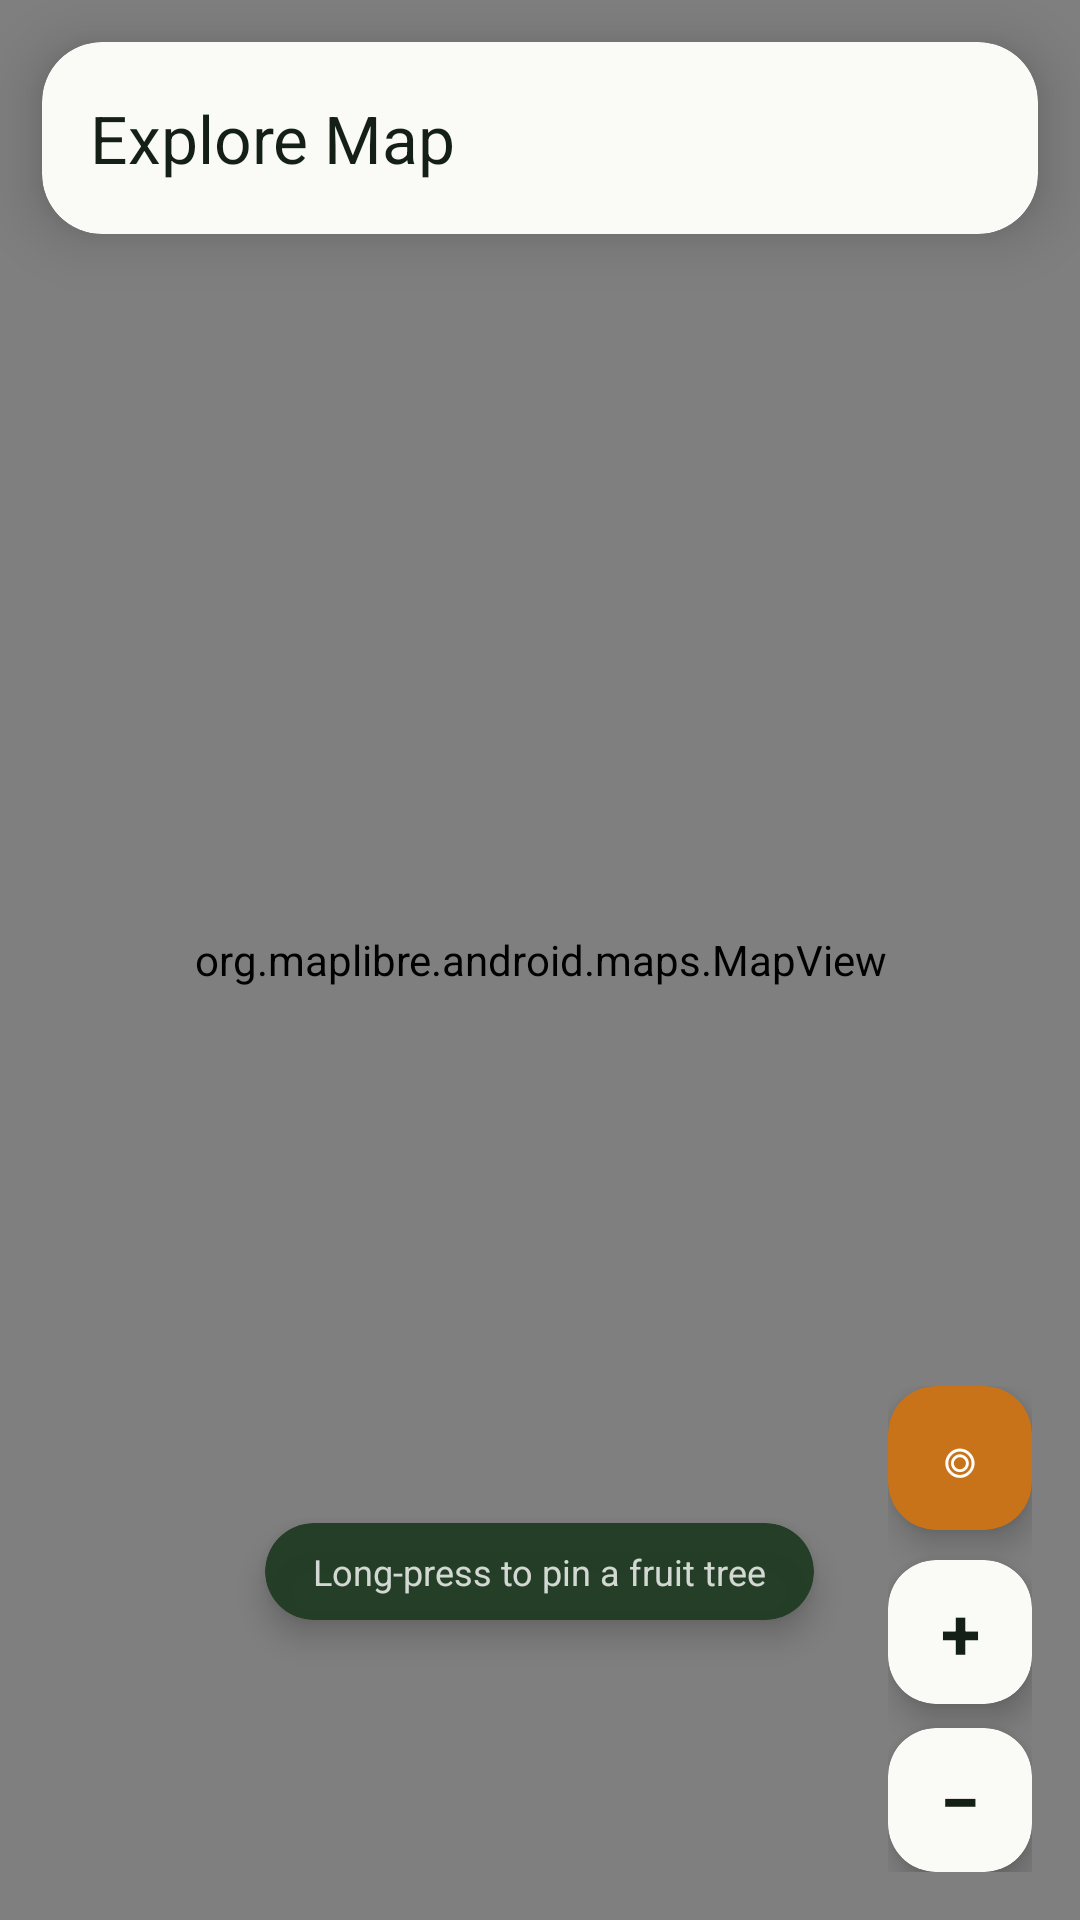

Produce the Android XML layout that renders to this screen, including the resource entries it uses.
<!-- AndroidManifest.xml: application theme Theme.ForagingApp -->
<!-- res/layout/activity_map.xml -->
<?xml version="1.0" encoding="utf-8"?>
<androidx.coordinatorlayout.widget.CoordinatorLayout
    xmlns:android="http://schemas.android.com/apk/res/android"
    xmlns:app="http://schemas.android.com/apk/res-auto"
    android:layout_width="match_parent"
    android:layout_height="match_parent">

    
    <org.maplibre.android.maps.MapView
        android:id="@+id/mapView"
        android:layout_width="match_parent"
        android:layout_height="match_parent"
        android:clickable="true"
        android:focusable="true"/>

    
    <androidx.cardview.widget.CardView
        android:layout_width="match_parent"
        android:layout_height="wrap_content"
        android:layout_gravity="top"
        android:layout_margin="14dp"
        app:cardCornerRadius="20dp"
        app:cardElevation="12dp"
        app:cardBackgroundColor="@color/surface">

        <com.google.android.material.appbar.MaterialToolbar
            android:id="@+id/toolbar"
            android:layout_width="match_parent"
            android:layout_height="?attr/actionBarSize"
            android:background="@android:color/transparent"
            app:title="Explore Map"
            app:titleTextColor="@color/textPrimary"
            app:navigationIconTint="@color/textPrimary"/>

    </androidx.cardview.widget.CardView>

    
    <androidx.cardview.widget.CardView
        android:layout_width="wrap_content"
        android:layout_height="wrap_content"
        android:layout_gravity="bottom|center_horizontal"
        android:layout_marginBottom="100dp"
        app:cardCornerRadius="20dp"
        app:cardElevation="6dp"
        app:cardBackgroundColor="#EE1E3A22">

        <TextView
            android:layout_width="wrap_content"
            android:layout_height="wrap_content"
            android:text="Long-press to pin a fruit tree"
            android:textSize="12sp"
            android:textColor="#CCFFFFFF"
            android:paddingStart="16dp"
            android:paddingEnd="16dp"
            android:paddingTop="8dp"
            android:paddingBottom="8dp"/>

    </androidx.cardview.widget.CardView>

    
    <LinearLayout
        android:layout_width="wrap_content"
        android:layout_height="wrap_content"
        android:layout_gravity="bottom|end"
        android:orientation="vertical"
        android:layout_margin="16dp"
        android:layout_marginBottom="40dp">

        
        <androidx.cardview.widget.CardView
            android:layout_width="48dp"
            android:layout_height="48dp"
            android:layout_marginBottom="10dp"
            app:cardCornerRadius="16dp"
            app:cardElevation="6dp"
            app:cardBackgroundColor="@color/accent">

            <TextView
                android:id="@+id/btnLocateMe"
                android:layout_width="match_parent"
                android:layout_height="match_parent"
                android:text="◎"
                android:textSize="22sp"
                android:textColor="#FFFFFF"
                android:gravity="center"
                android:clickable="true"
                android:focusable="true"/>

        </androidx.cardview.widget.CardView>

        
        <androidx.cardview.widget.CardView
            android:layout_width="48dp"
            android:layout_height="48dp"
            android:layout_marginBottom="8dp"
            app:cardCornerRadius="16dp"
            app:cardElevation="6dp"
            app:cardBackgroundColor="@color/surface">

            <TextView
                android:id="@+id/btnZoomIn"
                android:layout_width="match_parent"
                android:layout_height="match_parent"
                android:text="+"
                android:textSize="24sp"
                android:textStyle="bold"
                android:textColor="@color/textPrimary"
                android:gravity="center"
                android:clickable="true"
                android:focusable="true"/>

        </androidx.cardview.widget.CardView>

        
        <androidx.cardview.widget.CardView
            android:layout_width="48dp"
            android:layout_height="48dp"
            app:cardCornerRadius="16dp"
            app:cardElevation="6dp"
            app:cardBackgroundColor="@color/surface">

            <TextView
                android:id="@+id/btnZoomOut"
                android:layout_width="match_parent"
                android:layout_height="match_parent"
                android:text="−"
                android:textSize="24sp"
                android:textStyle="bold"
                android:textColor="@color/textPrimary"
                android:gravity="center"
                android:clickable="true"
                android:focusable="true"/>

        </androidx.cardview.widget.CardView>

    </LinearLayout>

    <androidx.cardview.widget.CardView
        android:id="@+id/bottomPreview"
        android:layout_width="match_parent"
        android:layout_height="wrap_content"
        android:layout_gravity="bottom"
        android:layout_marginStart="14dp"
        android:layout_marginEnd="14dp"
        android:layout_marginBottom="18dp"
        android:visibility="gone"
        app:cardBackgroundColor="@color/surface"
        app:cardCornerRadius="24dp"
        app:cardElevation="14dp">

        <LinearLayout
            android:layout_width="match_parent"
            android:layout_height="wrap_content"
            android:orientation="vertical"
            android:padding="18dp">

            <TextView
                android:id="@+id/previewName"
                android:layout_width="match_parent"
                android:layout_height="wrap_content"
                android:textColor="@color/textPrimary"
                android:textSize="20sp"
                android:textStyle="bold"/>

            <TextView
                android:id="@+id/previewMeta"
                android:layout_width="match_parent"
                android:layout_height="wrap_content"
                android:layout_marginTop="4dp"
                android:textColor="@color/textSecondary"
                android:textSize="13sp"/>

            <TextView
                android:id="@+id/previewBadges"
                android:layout_width="match_parent"
                android:layout_height="wrap_content"
                android:layout_marginTop="10dp"
                android:background="@drawable/tag_bg_green"
                android:padding="10dp"
                android:textColor="@color/leafGreen"
                android:textSize="12sp"/>

            <LinearLayout
                android:layout_width="match_parent"
                android:layout_height="wrap_content"
                android:layout_marginTop="14dp"
                android:gravity="center_vertical"
                android:orientation="horizontal">

                <Button
                    android:id="@+id/buttonPreviewDetails"
                    android:layout_width="0dp"
                    android:layout_height="44dp"
                    android:layout_weight="1"
                    android:backgroundTint="@color/primary"
                    android:text="View Details"
                    android:textColor="@color/textOnDark"
                    app:cornerRadius="14dp"/>

                <Button
                    android:id="@+id/buttonPreviewSave"
                    style="@style/Widget.Material3.Button.OutlinedButton"
                    android:layout_width="wrap_content"
                    android:layout_height="44dp"
                    android:layout_marginStart="8dp"
                    android:text="Save"
                    android:textColor="@color/leafGreen"
                    app:cornerRadius="14dp"
                    app:strokeColor="@color/leafGreen"/>

                <Button
                    android:id="@+id/buttonPreviewNavigate"
                    style="@style/Widget.Material3.Button.OutlinedButton"
                    android:layout_width="wrap_content"
                    android:layout_height="44dp"
                    android:layout_marginStart="8dp"
                    android:text="Go"
                    android:textColor="@color/accent"
                    app:cornerRadius="14dp"
                    app:strokeColor="@color/accent"/>

                <Button
                    android:id="@+id/buttonPreviewShare"
                    style="@style/Widget.Material3.Button.OutlinedButton"
                    android:layout_width="wrap_content"
                    android:layout_height="44dp"
                    android:layout_marginStart="8dp"
                    android:text="Share"
                    android:textColor="@color/textSecondary"
                    app:cornerRadius="14dp"
                    app:strokeColor="@color/border"/>
            </LinearLayout>
        </LinearLayout>
    </androidx.cardview.widget.CardView>

</androidx.coordinatorlayout.widget.CoordinatorLayout>
<!-- resources referenced by this layout -->
<resources>
  <color name="accent">#C8721A</color>
  <color name="border">#D8D2C8</color>
  <color name="leafGreen">#4A7C52</color>
  <color name="primary">#1E3A22</color>
  <color name="surface">#FAFAF6</color>
  <color name="textOnDark">#FFFFFF</color>
  <color name="textPrimary">#141F16</color>
  <color name="textSecondary">#4A5E4C</color>
  <!-- drawable tag_bg_green (drawable) -->
  <?xml version="1.0" encoding="utf-8"?>
  <shape xmlns:android="http://schemas.android.com/apk/res/android"
      android:shape="rectangle">
      <solid android:color="@color/mossGreen"/>
      <corners android:radius="6dp"/>
  </shape>
  <style name="Theme.ForagingApp" parent="Theme.Material3.Light.NoActionBar">
          <item name="android:statusBarColor">@color/background</item>
          <item name="android:navigationBarColor">@color/background</item>
          <item name="android:windowBackground">@color/background</item>
          <item name="android:windowLightStatusBar">true</item>
          <item name="colorPrimary">@color/primary</item>
          <item name="colorOnPrimary">@color/textOnDark</item>
          <item name="colorSurface">@color/surface</item>
          <item name="colorSecondaryContainer">@color/mossGreen</item>
          <item name="android:fontFamily">sans-serif</item>
          <item name="materialButtonStyle">@style/Widget.ForagingApp.Button</item>
      </style>
  <color name="mossGreen">#D4E0D5</color>
  <color name="background">#F2EDE4</color>
  <style name="Widget.ForagingApp.Button" parent="Widget.Material3.Button">
          <item name="android:letterSpacing">0.04</item>
          <item name="android:textAllCaps">false</item>
      </style>
</resources>
